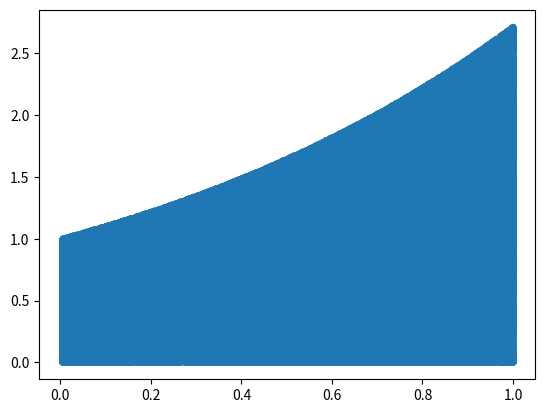

This figure's Python source:

## parabola rejection method for e^x

import numpy as np
import math
import matplotlib.pyplot as plt

def draw_rand_points(num,func):
    pointlist = []
    x_rand_array = np.random.uniform(low=0.0, high=1.0, size=num)
    for i in x_rand_array:    
        y_rand_array = np.random.uniform(low=0.0, high=func(i), size=round(num*func(i)) )
        for j in y_rand_array:
            pointlist.append((i,j))

    return pointlist


def func(x):
    return x**2 + x + 1


def main():
    num_points = 1000
    hits = 0
    pointlist = draw_rand_points(num_points,func)
    kept_xs = []
    kept_ys = []
    for i in range(0,len(pointlist)-1,1):
        x_val = pointlist[i][0]
        y_val = pointlist[i][1]
        if (y_val <= (math.e ** x_val) ):
            hits += 1
            kept_xs.append(x_val)
            kept_ys.append(y_val)
    efficiency = hits/len(pointlist)
    print(efficiency)    
    

    plt.figure()
    plt.plot(kept_xs,kept_ys, '.')
    plt.show() 


main()
